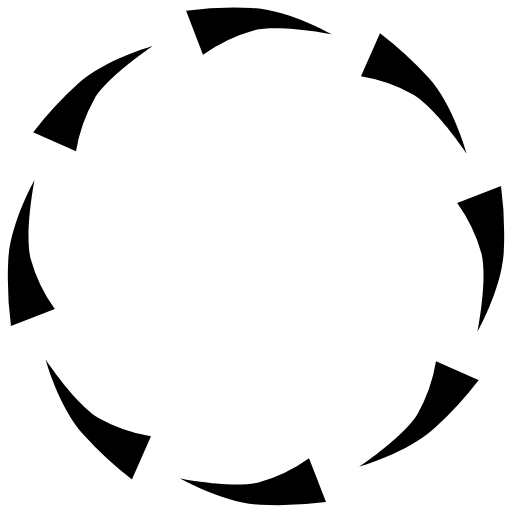
t = 0.00 s
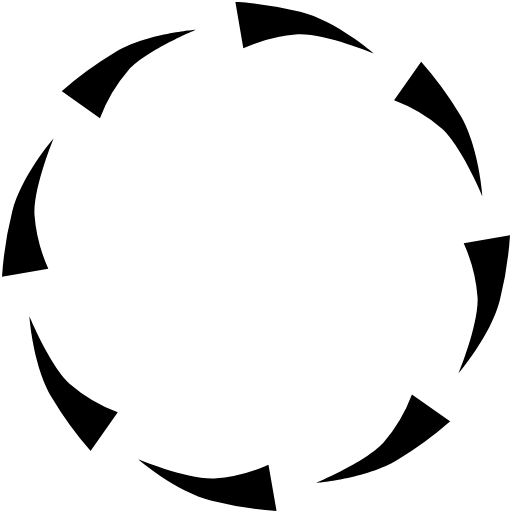
t = 0.20 s
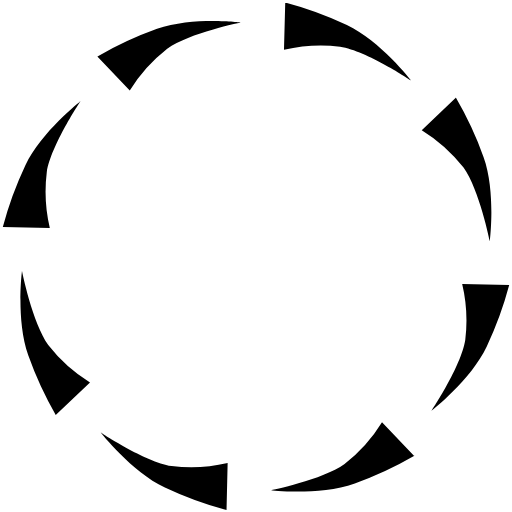
t = 0.41 s
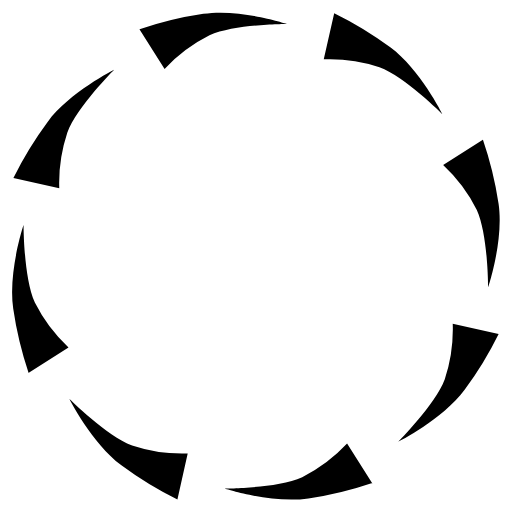
t = 0.61 s

The animated SVG that drew these frames (rendered in a browser with its animation timeline set to each time). Animation: 1 SMIL element (animateTransform=1); one cycle of 0.81 s, repeats indefinitely.

<?xml version="1.0" encoding="UTF-8" standalone="no"?><svg xmlns:svg="http://www.w3.org/2000/svg" xmlns="http://www.w3.org/2000/svg" xmlns:xlink="http://www.w3.org/1999/xlink" version="1.0" width="64px" height="64px" viewBox="0 0 128 128" xml:space="preserve"><g><path d="M95 8.33l-4.76 10.75a39.58 39.58 0 0 1 13.24 4.65c5.8 3.6 13.13 14.56 13.13 14.56s-3.3-12.1-9.5-18.9A90.74 90.74 0 0 0 95 8.3zm30.26 38.17l-10.96 4.24a39.6 39.6 0 0 1 6.07 12.65c1.57 6.6-1 19.5-1 19.5s6.14-10.85 6.58-20.08a90.8 90.8 0 0 0-.7-16.4zm-5.52 48.57L109 90.32a39.57 39.57 0 0 1-4.65 13.23c-3.6 5.8-14.56 13.14-14.56 13.14s12-3.4 18.8-9.6A90.75 90.75 0 0 0 119.7 95zM81.5 125.5l-4.24-10.96a39.6 39.6 0 0 1-12.66 6.06c-6.63 1.57-19.57-1-19.57-1s10.84 6.15 20.07 6.58a90.74 90.74 0 0 0 16.4-.68zM33 119.82l4.75-10.75a39.57 39.57 0 0 1-13.23-4.65c-5.8-3.6-13.13-14.56-13.13-14.56s3.3 12.02 9.5 18.85A90.8 90.8 0 0 0 33 119.9zM2.74 81.5l10.96-4.24A39.58 39.58 0 0 1 7.64 64.6c-1.57-6.63 1-19.57 1-19.57S2.5 55.87 2.06 65.1a90.76 90.76 0 0 0 .68 16.4zm5.52-48.42L19 37.83a39.58 39.58 0 0 1 4.66-13.23c3.58-5.8 14.55-13.13 14.55-13.13s-12 3.3-18.8 9.53A90.75 90.75 0 0 0 8.3 33.08zM46.5 2.65l4.24 11.06A39.45 39.45 0 0 1 63.4 7.6c6.63-1.6 19.57 1 19.57 1S72.13 2.4 62.9 1.97a89.95 89.95 0 0 0-16.4.7z" fill="#000000"/><animateTransform attributeName="transform" type="rotate" from="0 64 64" to="45 64 64" dur="810ms" repeatCount="indefinite"></animateTransform></g></svg>
